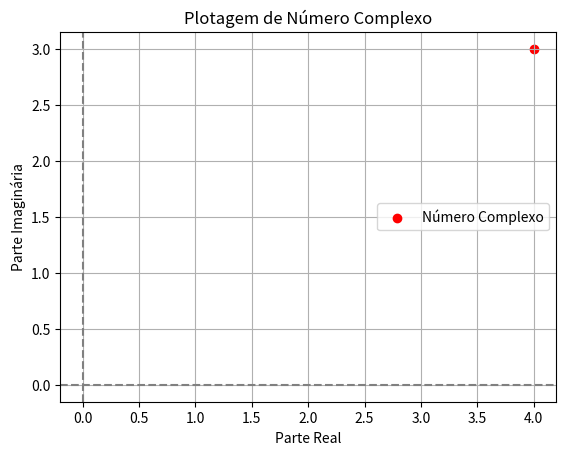

Here is the Python script that generated this plot:
import matplotlib.pyplot as plt

# Número complexo (exemplo)
z = 4 + 3j

# Extração das partes real e imaginária
real_part = z.real
imag_part = z.imag

# Plotagem
plt.scatter(real_part, imag_part, color='red', label='Número Complexo')
plt.axhline(y=0, color='gray', linestyle='--')
plt.axvline(x=0, color='gray', linestyle='--')
plt.xlabel('Parte Real')
plt.ylabel('Parte Imaginária')
plt.title('Plotagem de Número Complexo')
plt.legend()
plt.grid(True)
plt.savefig("test_matplotlib.png")
